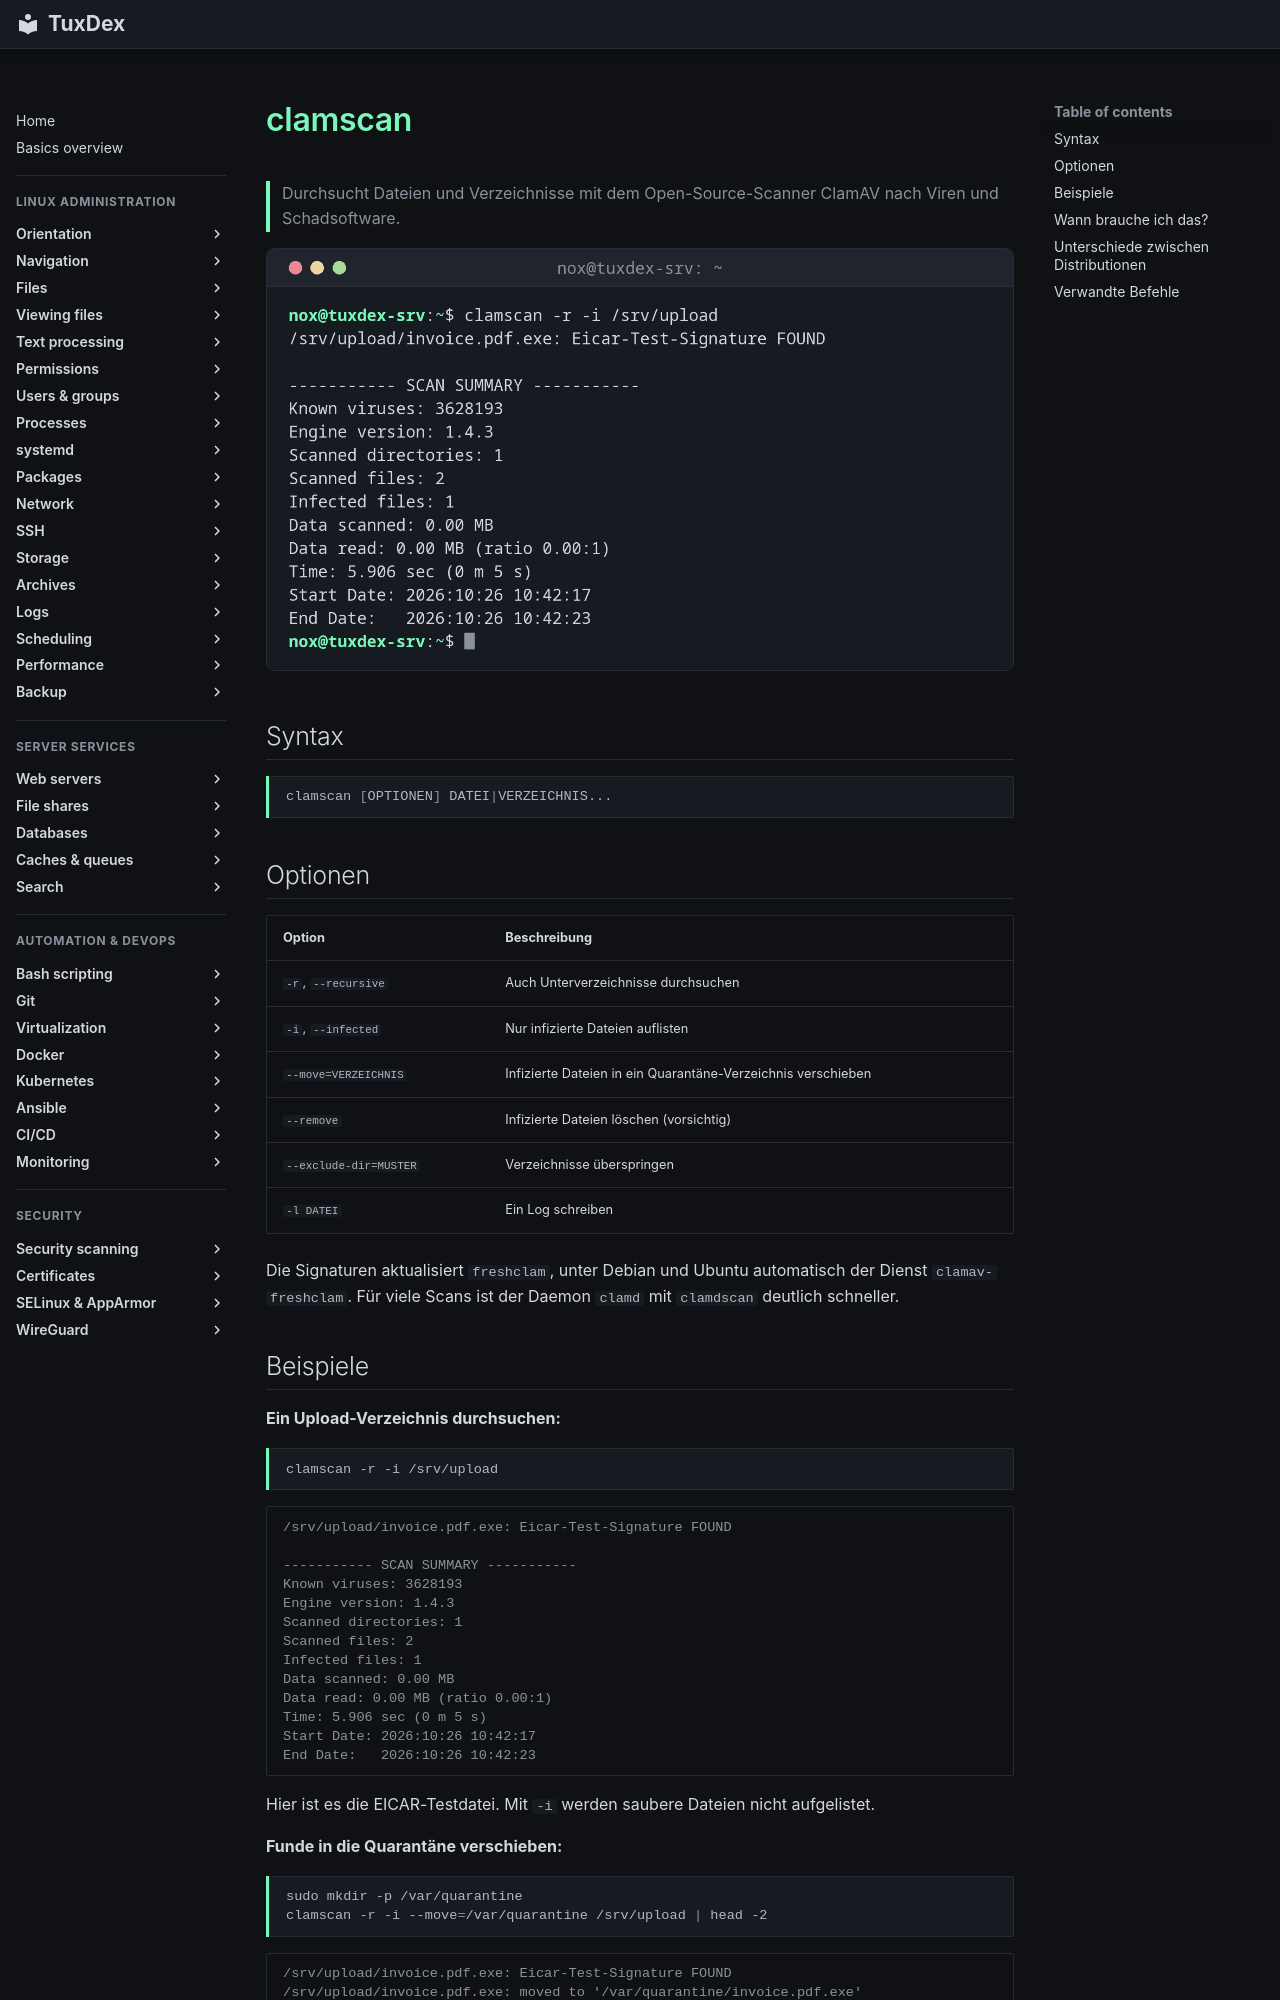

repository: Noxisan/tuxcodex · page: 23-security-scanning/clamscan.de/index.html · generator: mkdocs

# clamscan

> Durchsucht Dateien und Verzeichnisse mit dem Open-Source-Scanner ClamAV nach Viren und Schadsoftware.

![clamscan output](../assets/screenshots/23-security-scanning/clamscan.png)

## Syntax

```bash
clamscan [OPTIONEN] DATEI|VERZEICHNIS...
```

## Optionen

| Option | Beschreibung |
|--------|--------------|
| `-r`, `--recursive` | Auch Unterverzeichnisse durchsuchen |
| `-i`, `--infected` | Nur infizierte Dateien auflisten |
| `--move=VERZEICHNIS` | Infizierte Dateien in ein Quarantäne-Verzeichnis verschieben |
| `--remove` | Infizierte Dateien löschen (vorsichtig) |
| `--exclude-dir=MUSTER` | Verzeichnisse überspringen |
| `-l DATEI` | Ein Log schreiben |

Die Signaturen aktualisiert `freshclam`, unter Debian und Ubuntu automatisch der Dienst `clamav-freshclam`. Für viele Scans ist der Daemon `clamd` mit `clamdscan` deutlich schneller.
